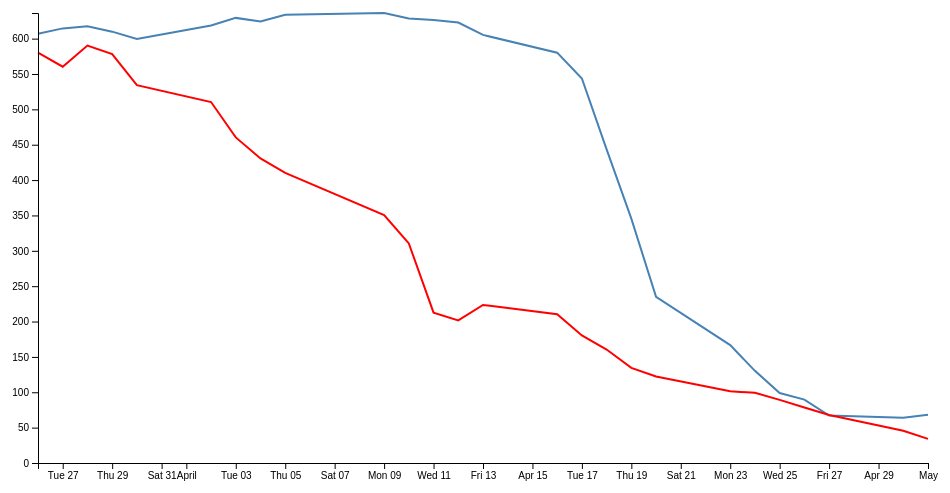
D3 v4 page, settled after 360 driven frames (6 s of simulated time); the page loaded 1 data file(s).



// set the dimensions and margins of the graph
var margin = {top: 20, right: 20, bottom: 30, left: 50},
    width = 960 - margin.left - margin.right,
    height = 500 - margin.top - margin.bottom;

// parse the date / time
var parseTime = d3.timeParse("%d-%b-%y");

// set the ranges
var x = d3.scaleTime().range([0, width]);
var y = d3.scaleLinear().range([height, 0]);

// define the 1st line
var valueline = d3.line()
    .x(function(d) { return x(d.date); })
    .y(function(d) { return y(d.close); });

// define the 2nd line
var valueline2 = d3.line()
    .x(function(d) { return x(d.date); })
    .y(function(d) { return y(d.open); });

// append the svg obgect to the body of the page
// appends a 'group' element to 'svg'
// moves the 'group' element to the top left margin
var svg = d3.select("body").append("svg")
    .attr("width", width + margin.left + margin.right)
    .attr("height", height + margin.top + margin.bottom)
  .append("g")
    .attr("transform",
          "translate(" + margin.left + "," + margin.top + ")");

// Get the data
d3.csv("data29.csv", function(error, data) {
  if (error) throw error;

  // format the data
  data.forEach(function(d) {
      d.date = parseTime(d.date);
      d.close = +d.close;
      d.open = +d.open;
  });

  // Scale the range of the data
  x.domain(d3.extent(data, function(d) { return d.date; }));
  y.domain([0, d3.max(data, function(d) {
	  return Math.max(d.close, d.open); })]);

  // Add the valueline path.
  svg.append("path")
      .data([data])
      .attr("class", "line")
      .attr("d", valueline);

  // Add the valueline2 path.
  svg.append("path")
      .data([data])
      .attr("class", "line")
      .style("stroke", "red")
      .attr("d", valueline2);

  // Add the X Axis
  svg.append("g")
      .attr("transform", "translate(0," + height + ")")
      .call(d3.axisBottom(x));

  // Add the Y Axis
  svg.append("g")
      .call(d3.axisLeft(y));

});



### data: data29.csv
date, close, open
1-May-12, 68.13, 34.12
30-Apr-12, 63.98, 45.56
27-Apr-12, 67.00, 67.89
26-Apr-12, 89.70, 78.54
25-Apr-12, 99.00, 89.23
24-Apr-12, 130.3, 99.23
23-Apr-12, 166.7, 101.3
20-Apr-12, 235, 122.3
19-Apr-12, 345.4, 134.6
18-Apr-12, 443.3, 160.4
17-Apr-12, 543.7, 180.3
16-Apr-12, 580.1, 210.2
13-Apr-12, 605.2, 223.4
12-Apr-12, 622.8, 201.6
11-Apr-12, 626.2, 212.7
10-Apr-12, 628.4, 310.4
9-Apr-12, 636.2, 350.4
5-Apr-12, 633.7, 410.2
4-Apr-12, 624.3, 430.6
3-Apr-12, 629.3, 460.3
2-Apr-12, 618.6, 510.3
30-Mar-12, 599.5, 534.2
29-Mar-12, 609.9, 578.2
28-Mar-12, 617.6, 590.1
27-Mar-12, 614.5, 560.3
26-Mar-12, 607, 580.1